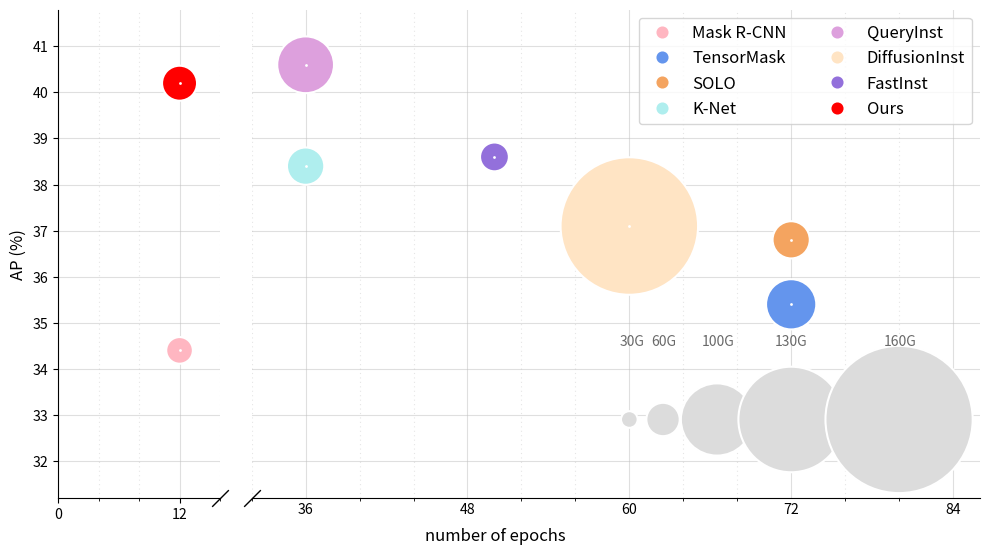

The script that saved this image: (Note: this script raises an exception after producing the figure.)
import bisect

import matplotlib.pyplot as plt
import numpy as np
from matplotlib.colors import ListedColormap

records = {
    # Name, Memory, Epoch, AP
    'Mask R-CNN': [48.0, 12, 34.4],
    'TensorMask': [77.4, 72, 35.4],
    'SOLO': [64.0, 72, 36.8],
    'K-Net': [64.1, 36, 38.4],
    'QueryInst': [84.1, 36, 40.6],
    'DiffusionInst': [153.0, 60, 37.1],
    'FastInst': [51.9, 50, 38.6],
    'Ours': [61.7, 12, 40.2]
}

text_cfg = dict(color='dimgray', size=10)
memory_legend_cfg = dict(c='gainsboro', edgecolors='white', linewidths=1.5)
dpi, textsize, fig_width, fig_height = 192, 12, 1920, 1084

plt.rcParams.update({
    'legend.fontsize': 'large',
    'figure.figsize': (20, 8),
    'axes.labelsize': textsize,
    'axes.titlesize': textsize,
    'xtick.labelsize': textsize * 0.85,
    'ytick.labelsize': textsize * 0.85,
    'axes.titlepad': 25
})

ann_offsets = {
    'Mask R-CNN': (8, 10),
    'TensorMask': (0, 18),
    'SOLO': (4, 12),
    'K-Net': (2, 14),
    'QueryInst': (5, 18),
    'DiffusionInst': (2, 48),
    'FastInst': (4, 11),
    'Ours': (2, 14)
}


def get_radii(memory):
    # NOTE: memories range from 48 to 153 (ours: 62)
    boundaries = [
        (0, 0),
        (60, 12),  # slope: 0.2
        (100, 26),  # slope: 0.35
        (130, 38),  # slope: 0.4
        (160, 53)  # slope: 0.5
    ]

    x_boundaries = [it[0] for it in boundaries]
    y_boundaries = [it[1] for it in boundaries]

    # find out which interval the value lies in
    interval_idx = bisect.bisect_left(x_boundaries, memory) - 1

    # linear interpolation
    slope = [
        (p1[1] - p2[1]) / (p1[0] - p2[0])
        for (p1, p2) in zip(boundaries, boundaries[1:])
    ]
    y_offset = slope[interval_idx] * (memory - x_boundaries[interval_idx])

    radii = y_offset + y_boundaries[interval_idx]
    return radii


def get_area(memory):
    # area of bounding box
    return 4 * get_radii(memory) ** 2


# def add_annotation(ax, xs, ys, texts, offsets, label_formatter=None):
#     for x, y, t, offset in zip(xs, ys, texts, offsets):
#         formatter = label_formatter or str
#         label = formatter(t)
#
#         ax.annotate(
#             label,  # this is the text
#             (x, y),  # these are the coordinates to position the label
#             textcoords="offset points",  # how to position the text
#             xytext=offset,  # distance from text to points (x,y)
#             ha='center',  # horizontal alignment
#             fontsize=textsize,  # NOTE: an ugly workaround
#         )


names = [it for it in records.keys()]
memories = [it[0] for it in records.values()]
epochs = [it[1] for it in records.values()]
aps = [it[2] for it in records.values()]
areas = [get_area(it) for it in memories]

colors = ListedColormap(
    ['lightpink', 'cornflowerblue', 'sandybrown', 'paleturquoise', 'plum', 'bisque', 'mediumpurple', 'red'])
fig, axes = plt.subplots(1, 2, sharey=True, figsize=(fig_width / dpi, fig_height / dpi), width_ratios=(1, 4.5))
fig.subplots_adjust(wspace=0.05)  # adjust space between axes

for ax in axes:
    ax.spines['top'].set_visible(False)
    ax.spines['right'].set_visible(False)
    ax.set_axisbelow(True)

    # plot the same data on both axes
    ax.grid(c='silver', linestyle='solid', which='major', alpha=0.5)
    # loosely dotted line, ref: https://matplotlib.org/stable/gallery/lines_bars_and_markers/linestyles.html
    ax.grid(c='silver', linestyle=(0, (1, 3)), which='minor', alpha=0.4)  # (offset, on-off-seq)

    scatter = ax.scatter(
        x=epochs,
        y=aps,
        s=areas,
        c=list(range(len(records))),
        cmap=colors,
        edgecolors='white',
        linewidths=1.5)
    # draw concentric circles at each scatter
    ax.scatter(x=epochs, y=aps, s=4, c='white', linewidths=0)

    # add annotation
    # add_annotation(
    #     ax=ax,
    #     xs=epochs,
    #     ys=aps,
    #     texts=aps,
    #     label_formatter=lambda ap: f'{ap}',
    #     offsets=[ann_offsets[it] for it in names])

handle, _ = scatter.legend_elements(prop='colors')
axes[1].legend(handles=handle, labels=names, loc="upper right", ncols=2, markerscale=1.2)

# hide the spines between ax1 and ax2
axes[0].spines['right'].set_visible(False)
axes[1].spines['left'].set_visible(False)

# since sharey=True, this affects both axes
axes[0].set_ylim(31.2, 41.8)

axes[0].set_xlim(0, 16)
axes[0].set_xticks(np.arange(0, 13, 12))
axes[0].set_xticks(np.arange(0, 17, 4), minor=True)
axes[0].set_yticks(np.arange(32, 41.8, 1))
axes[0].yaxis.tick_left()

axes[1].set_xlim(32, 86)
axes[1].set_xticks(np.arange(36, 86, 12))
axes[1].set_xticks(np.arange(32, 86, 4), minor=True)
axes[1].tick_params(length=0)
axes[1].yaxis.tick_right()

d = 0.1  # proportion of vertical to horizontal extent of the slanted line
kwargs = dict(
    marker=[(-d, -d), (d, d)],
    markersize=12,
    linestyle="none",
    color='k',
    clip_on=False,
)
axes[0].plot([1], 0, transform=axes[0].transAxes, **kwargs)
axes[1].plot([0], 0, transform=axes[1].transAxes, **kwargs)

axes[0].set_ylabel('AP (%)')

# A tricky way to set common xlabel for two subplots, ref: https://stackoverflow.com/a/50610853
axes[0].set_xlabel('.', color=(0, 0, 0, 0))  # Reserve space for axis labels
fig.text(0.5, 0.04, 'number of epochs', va='center', ha='center', fontsize=plt.rcParams['axes.labelsize'])

# plot legends of memories
axes[1].scatter(
    x=[60, 62.5, 66.5, 72, 80],
    y=[32.9] * 5,
    s=[get_area(it) for it in [30, 60, 100, 130, 160]],
    **memory_legend_cfg
)

axes[1].text(59.3, 34.5, s='30G', **text_cfg)
axes[1].text(61.6, 34.5, s='60G', **text_cfg)
axes[1].text(65.4, 34.5, s='100G', **text_cfg)
axes[1].text(70.8, 34.5, s='130G', **text_cfg)
axes[1].text(78.9, 34.5, s='160G', **text_cfg)

plt.tight_layout()
plt.savefig('results/comp.pdf', dpi=dpi)